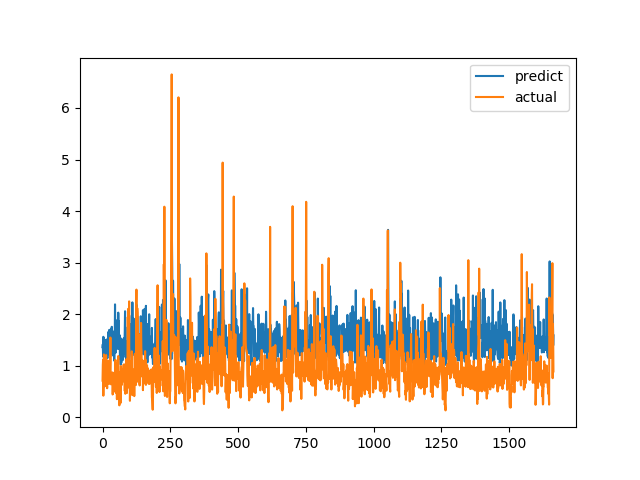

The data file committed next to this chart (first rows):
predict, actual
1.359, 0.7094
1.416, 1.015
1.186, 1.116
1.561, 0.4183
1.166, 1.002
1.534, 1.219
1.148, 1.143
1.405, 0.6528
1.466, 0.6747
1.397, 0.601
1.105, 0.6695
1.412, 0.6538
1.496, 0.7814
1.426, 1.206
1.477, 0.8469
1.508, 0.8286
1.313, 0.6482
1.221, 0.5624
1.147, 0.7183
1.419, 1.1
1.281, 0.9542
1.627, 0.729
1.658, 0.6694
1.246, 0.8631
1.45, 0.6465
1.696, 0.8223
1.212, 0.9236
1.359, 0.8301
1.167, 1.067
1.586, 1.546
1.578, 0.6827
1.614, 0.6386
1.714, 0.6464
1.239, 0.6881
1.755, 0.7274
1.401, 0.65
1.458, 0.8694
1.211, 0.4409
1.46, 0.4519
1.4, 0.7575
1.192, 0.4952
1.262, 0.6851
1.665, 0.7244
1.098, 0.8654
1.305, 0.74
1.413, 0.8071
2.19, 0.8204
1.655, 1.114
1.661, 1.109
1.256, 0.4751
1.672, 1.039
1.878, 0.9458
1.591, 0.7878
1.51, 0.3505
1.588, 0.9368
1.86, 0.9868
1.684, 0.647
1.324, 1.03
2.029, 1.187
1.705, 0.9329
... 1,604 more rows
